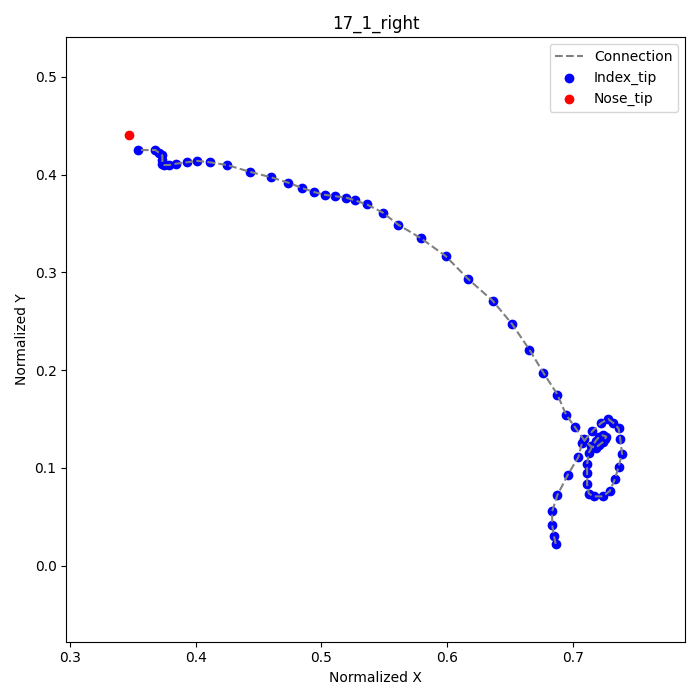

The table this chart was drawn from, first rows:
frame, index_tip_x, index_tip_y, nose_tip_x, nose_tip_y
1, 0.6861, 0.02222, 0.3472, 0.4403
2, 0.6847, 0.03056, , 
3, 0.6833, 0.04167, , 
4, 0.6833, 0.05556, , 
5, 0.6875, 0.07222, , 
6, 0.6958, 0.09306, , 
7, 0.7042, 0.1111, , 
8, 0.7069, 0.125, , 
9, 0.7153, 0.1375, , 
10, 0.7222, 0.1458, , 
11, 0.7278, 0.15, , 
12, 0.7319, 0.1458, , 
13, 0.7361, 0.1403, , 
14, 0.7375, 0.1292, , 
15, 0.7389, 0.1139, , 
16, 0.7361, 0.1014, , 
17, 0.7333, 0.08889, , 
18, 0.7292, 0.07639, , 
19, 0.7236, 0.07083, , 
20, 0.7167, 0.07083, , 
21, 0.7125, 0.07361, , 
22, 0.7111, 0.08333, , 
23, 0.7111, 0.09444, , 
24, 0.7111, 0.1042, , 
25, 0.7125, 0.1153, , 
26, 0.7153, 0.1222, , 
27, 0.7181, 0.1278, , 
28, 0.7208, 0.1319, , 
29, 0.7236, 0.1333, , 
30, 0.7264, 0.1319, , 
31, 0.725, 0.1292, , 
32, 0.7236, 0.1264, , 
33, 0.7208, 0.1236, , 
34, 0.7181, 0.1208, , 
35, 0.7139, 0.1222, , 
36, 0.7083, 0.1292, , 
37, 0.7014, 0.1417, , 
38, 0.6944, 0.1542, , 
39, 0.6875, 0.175, , 
40, 0.6764, 0.1972, , 
41, 0.6653, 0.2208, , 
42, 0.6514, 0.2472, , 
43, 0.6361, 0.2708, , 
44, 0.6167, 0.2931, , 
45, 0.5986, 0.3167, , 
46, 0.5792, 0.3347, , 
47, 0.5611, 0.3486, , 
48, 0.5486, 0.3611, , 
49, 0.5361, 0.3694, , 
50, 0.5264, 0.3736, , 
51, 0.5194, 0.3764, , 
52, 0.5111, 0.3778, , 
53, 0.5028, 0.3792, , 
54, 0.4944, 0.3819, , 
55, 0.4847, 0.3861, , 
56, 0.4736, 0.3917, , 
57, 0.4597, 0.3972, , 
58, 0.4431, 0.4028, , 
59, 0.425, 0.4097, , 
60, 0.4111, 0.4125, , 
... 11 more rows
